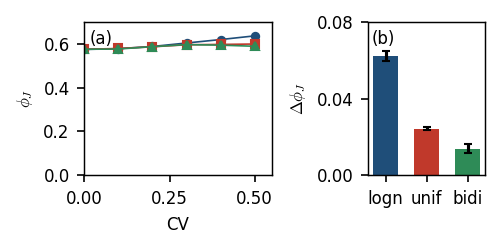

Values plotted in this chart, from the file beside it:
panel, family, cv, phi_J, se, n
a, lognormal, 0.0, 0.5745, 0.0003751, 3
a, lognormal, 0.1, 0.5781, 0.0008644, 3
a, lognormal, 0.2, 0.5881, 0.0002772, 3
a, lognormal, 0.3, 0.604, 0.001602, 3
a, lognormal, 0.4, 0.6197, 0.001933, 3
a, lognormal, 0.5, 0.6366, 0.002297, 3
b, lognormal, 0->0.5, 0.06207, 0.002555, 3
a, uniform, 0.0, 0.5751, 0.0008076, 3
a, uniform, 0.1, 0.579, 0.0008703, 3
a, uniform, 0.2, 0.5866, 0.001519, 3
a, uniform, 0.3, 0.5959, 0.001273, 3
a, uniform, 0.4, 0.5974, 0.000371, 3
a, uniform, 0.5, 0.5993, 0.0008067, 3
b, uniform, 0->0.5, 0.0242, 0.0008047, 3
a, bidisperse, 0.0, 0.5751, 0.0008076, 3
a, bidisperse, 0.1, 0.5765, 0.001165, 3
a, bidisperse, 0.2, 0.5872, 0.0008699, 3
a, bidisperse, 0.3, 0.5966, 0.001729, 3
a, bidisperse, 0.4, 0.5941, 0.0006579, 3
a, bidisperse, 0.5, 0.589, 0.002014, 3
b, bidisperse, 0->0.5, 0.01389, 0.002485, 3
